Run: headless pygame with SDL's dummy video driver; simulated clock (each Clock.tick advances the game by its frame time, no real sleeping); random seed 0; keys injected as events and as key.get_pressed() state; no mouse input.
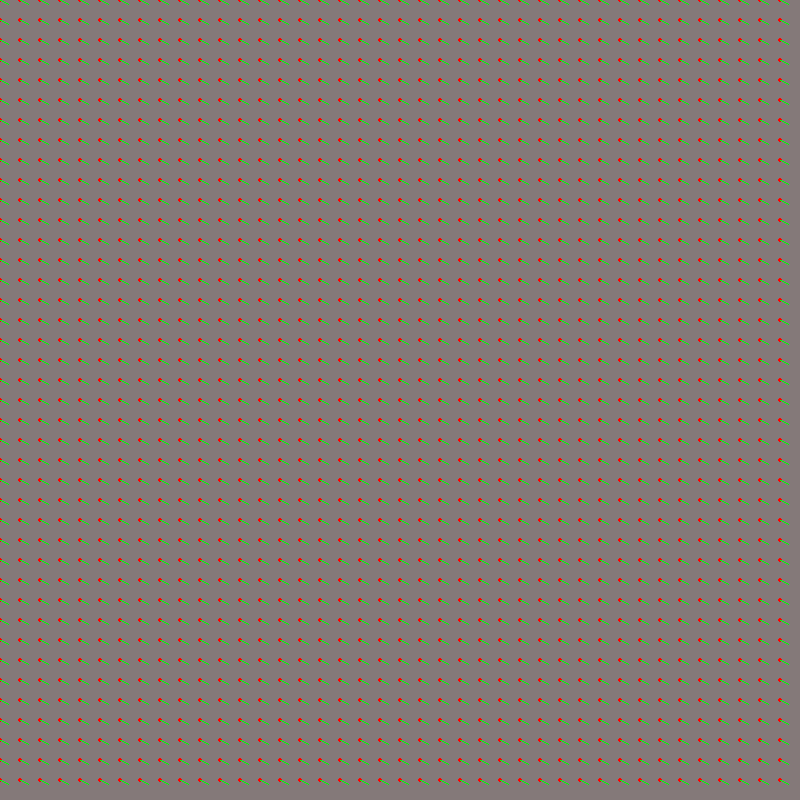
Frame 1 of 4 · flips 1–60 · no input
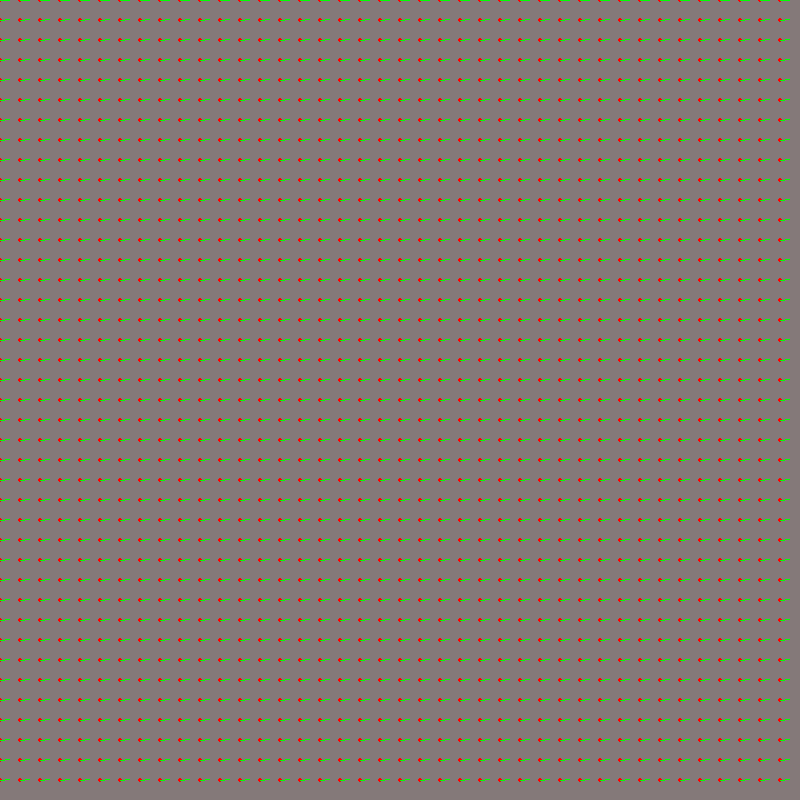
Frame 2 of 4 · flips 61–180 · tapped SPACE, RETURN · held RIGHT (→), D
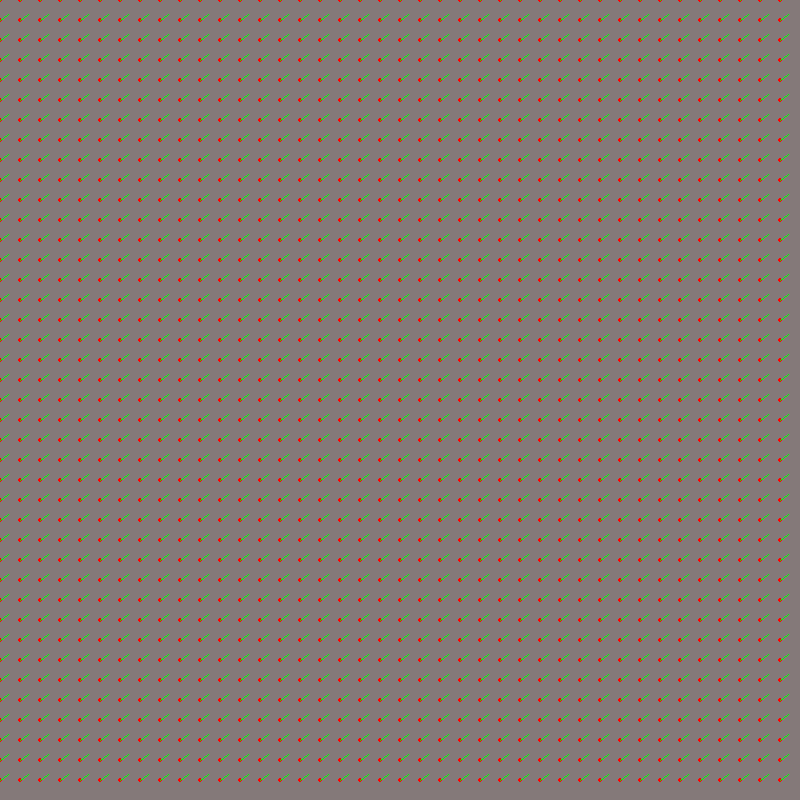
Frame 3 of 4 · flips 181–300 · held DOWN (↓), S
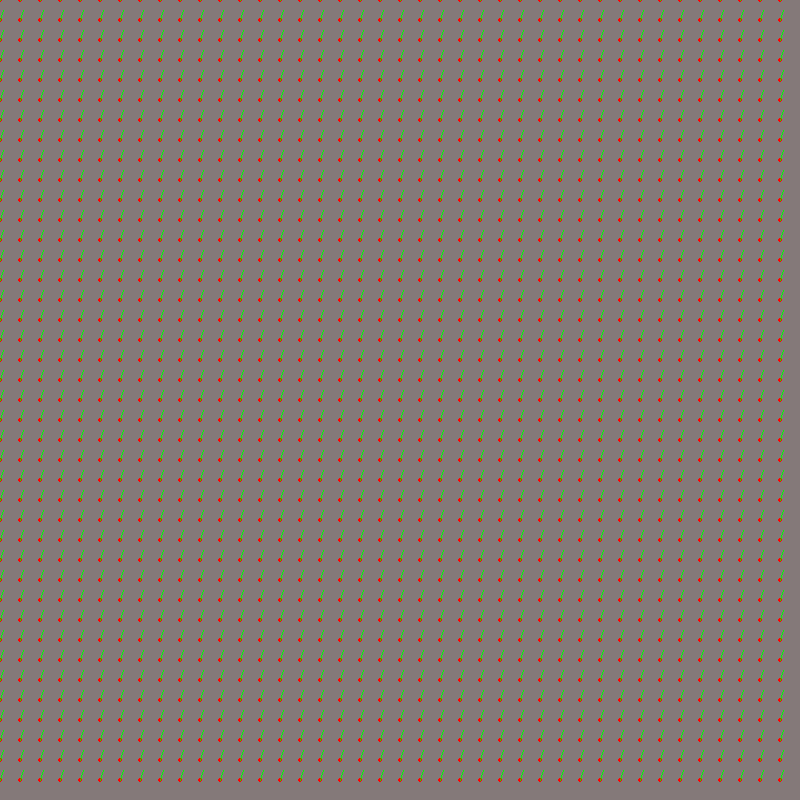
Frame 4 of 4 · flips 301–420 · held LEFT (←), A, UP (↑), W

The pygame program that drew these frames:

import pygame
import random
import math

screenScale = 8
width = int(100 * screenScale)
height = width
pygame.init()
pygame.mixer.init()
pygame.font.init()
screen = pygame.display.set_mode((width,height))
clock = pygame.time.Clock()
RED = (255,0,0)
BLUE = (0,0,255)
GREEN = (0,255,0)
GRAY = (132, 121, 121)
BLACK = (25, 23, 22)
BACKGROUND = (5, 5, 5)
COLORLIST = [RED, GREEN, BLUE]
done = False



class Square:
    
    def __init__(self,i,j,w):
        self.x1 = i * w
        self.y1 = j * w
        self.scale = 10
        self.rads = (45/360) * 2 * math.pi
        self.x2 = self.x1 + (math.cos(self.rads) * self.scale)
        self.y2 = self.y1 + (math.sin(self.rads) * self.scale)
        self.i = i
        self.j = j
        self.w = w
        self.color = GRAY
        self.n = 0
        
    def update(self):
        self.rads += .1
        self.x2 = self.x1 + (math.cos(self.rads) * self.scale)
        self.y2 = self.y1 + (math.sin(self.rads) * self.scale)
        
    def draw(self):
        pygame.draw.rect(screen,self.color,(self.x1,self.y1,self.w,self.w))
        pygame.draw.circle(screen, RED, (self.x1, self.y1), 2)
        pygame.draw.line(screen, GREEN, (self.x1, self.y1), (self.x2, self.y2), 1)
        

class Board:
    
    def __init__(self):
        
        self.sizeSquare = 20
        self.squares = []
        for x in range(width//self.sizeSquare):
            self.squares.append([])
            for y in range(height//self.sizeSquare):
                self.squares[x].append(Square(x, y, self.sizeSquare))
                                
    def update(self):
        for x in self.squares:
            for y in x:
                y.update()
    
    def draw(self):
        for x in self.squares:
            for y in x:
                y.draw()
                
board = Board()

while not done:
    
    for event in pygame.event.get():
        if event.type == pygame.QUIT:
            done = True
            
    board.update()
    board.draw()    
            
    pygame.display.flip()
    clock.tick(60)
    screen.fill(BACKGROUND)
    
#=============================================================
pygame.display.quit()
pygame.quit()    
